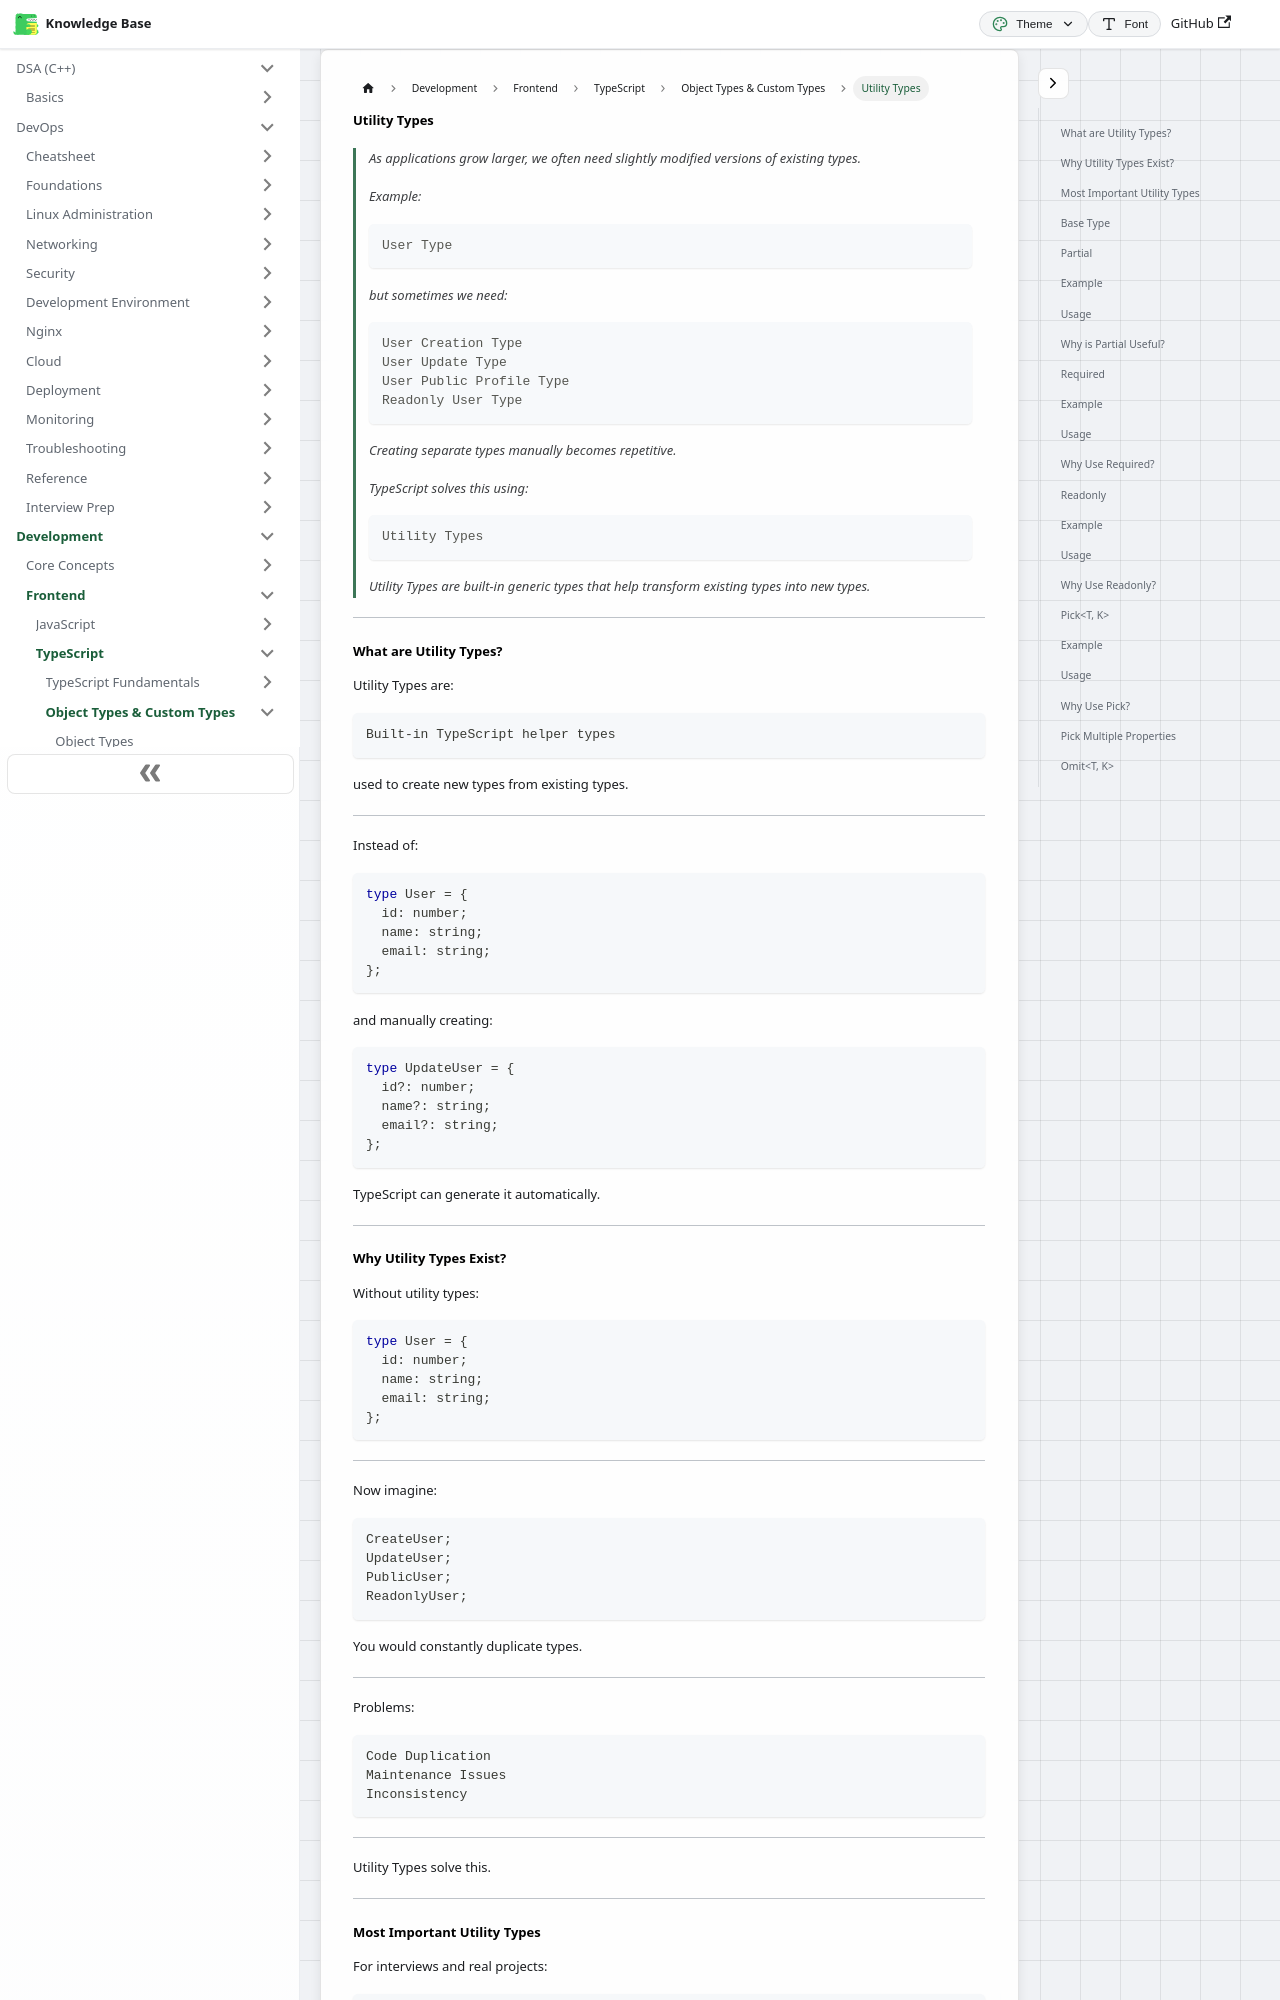

repository: codingsapienss/notes · page: docs/web-dev/typescript/object-types-and-custom-types/part3.html · generator: docusaurus

# Utility Types

> As applications grow larger, we often need slightly modified versions of existing types.
>
> Example:
>
> ```text
> User Type
> ```
>
> but sometimes we need:
>
> ```text
> User Creation Type
> User Update Type
> User Public Profile Type
> Readonly User Type
> ```
>
> Creating separate types manually becomes repetitive.
>
> TypeScript solves this using:
>
> ```text
> Utility Types
> ```
>
> Utility Types are built-in generic types that help transform existing types into new types.

---

### What are Utility Types?

Utility Types are:

```text
Built-in TypeScript helper types
```

used to create new types from existing types.

---

Instead of:

```ts
type User = {
  id: number;
  name: string;
  email: string;
};
```

and manually creating:

```ts
type UpdateUser = {
  id?: number;
  name?: string;
  email?: string;
};
```

TypeScript can generate it automatically.

---
